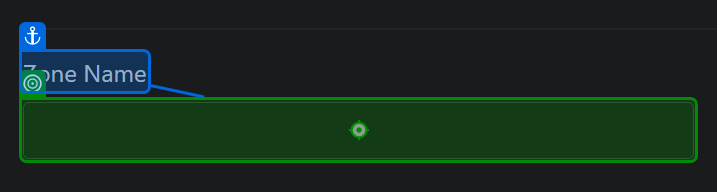
Task: Connected Office Web Appliaction - User Acceptance Testing
Workflow: Main

Step 1: type "ZMaster" into 'Zone Name'

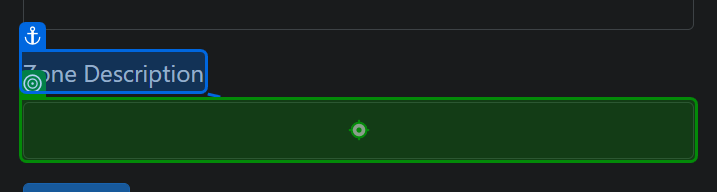
Step 2: type "ZMaster" into 'Zone Description'

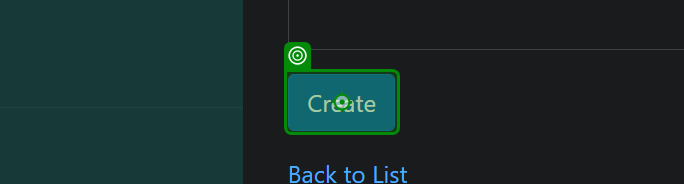
Step 3: click on 'Create'

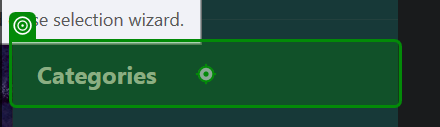
Step 4: click on 'Categories'

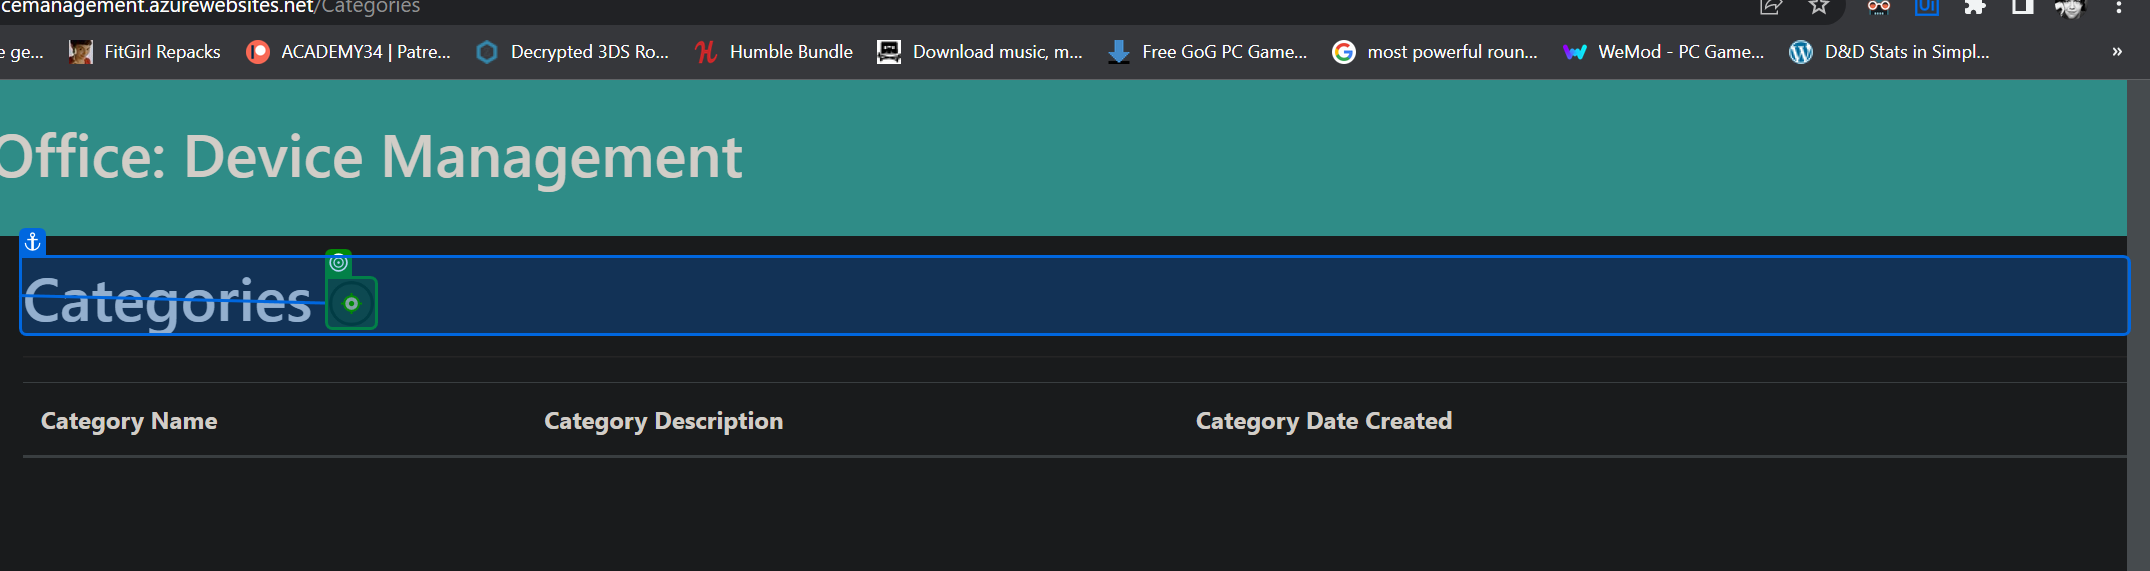
Step 5: click on 'Categories'

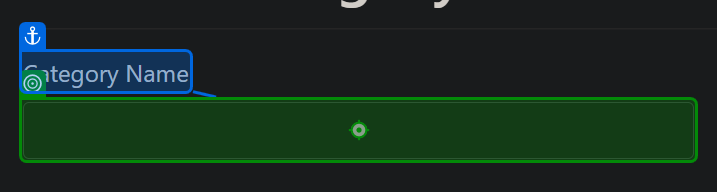
Step 6: type "CMaster" into 'Category Name'

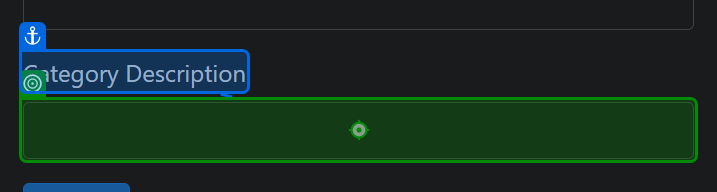
Step 7: type "CMaster" into 'Category Description'

Step 8: click on 'Create' (same screen as step 3)

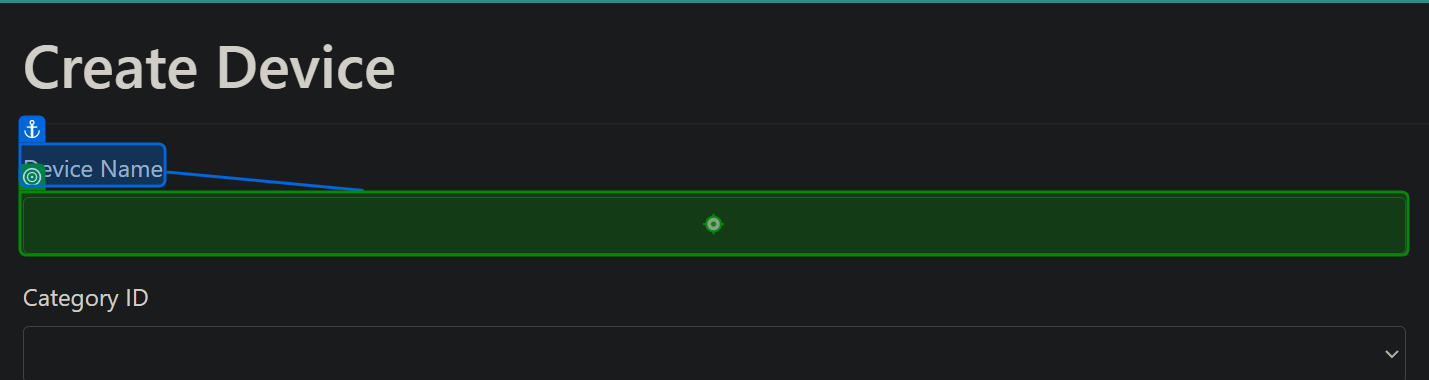
Step 9: type "[row.Item("DeviceName").ToString]" into 'Device Name'

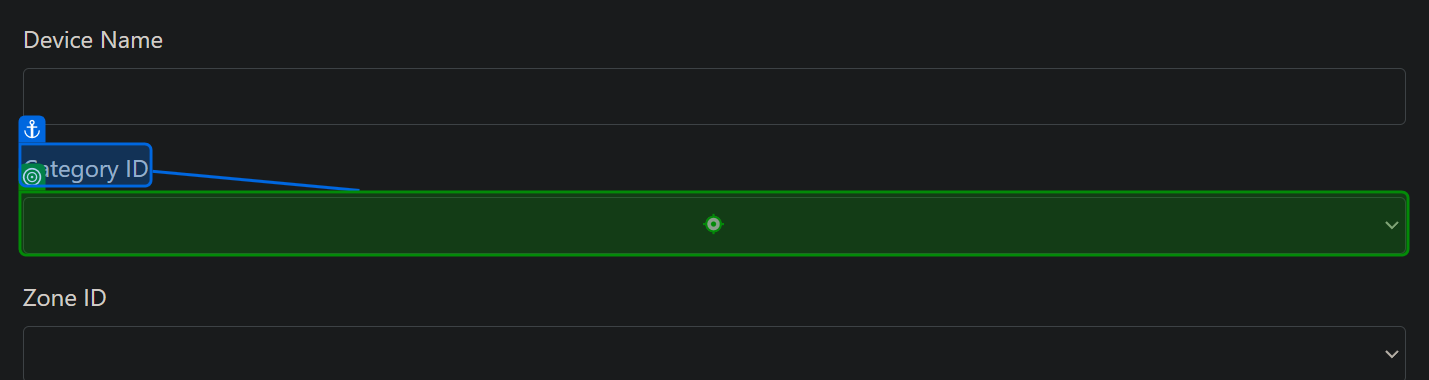
Step 10: click on 'Category ID'

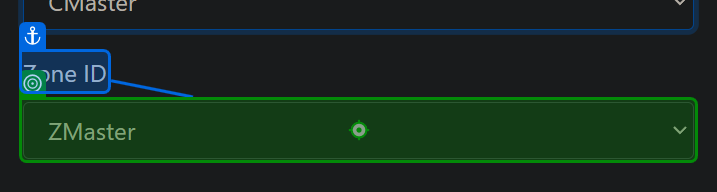
Step 11: click on 'Zone ID'

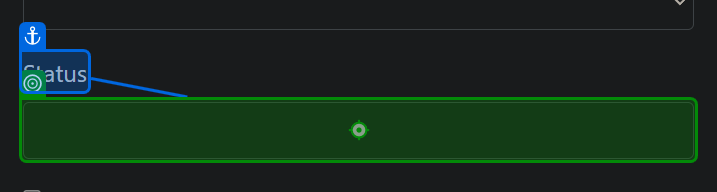
Step 12: type "[row.Item("Status").ToString]" into 'Status'

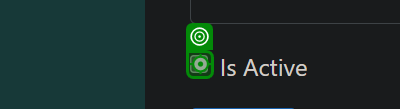
Step 13 [then]: click

Step 14: click on 'Create' (same screen as step 3)

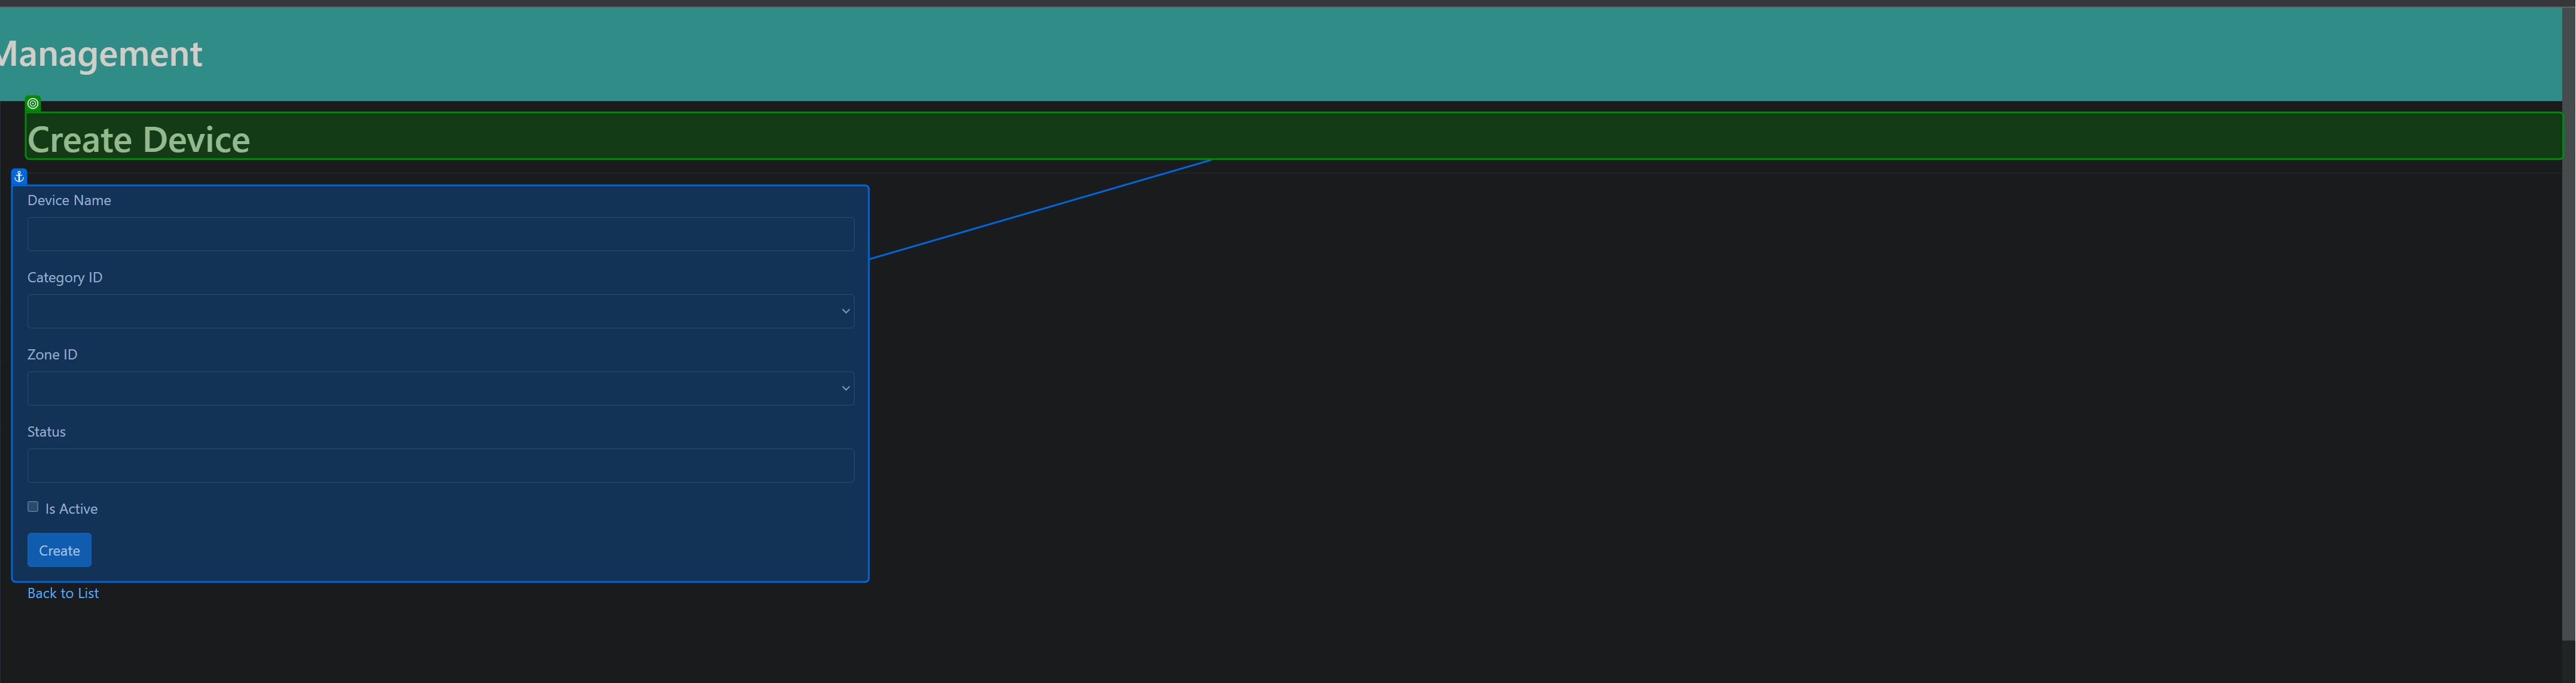
Step 15: check 'Create Device'

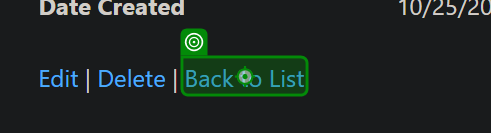
Step 16: click on 'Back to List'

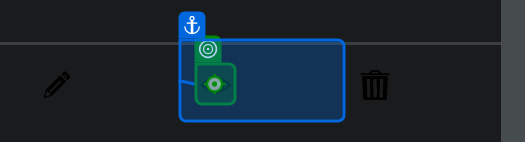
Step 17: click on 'Read'

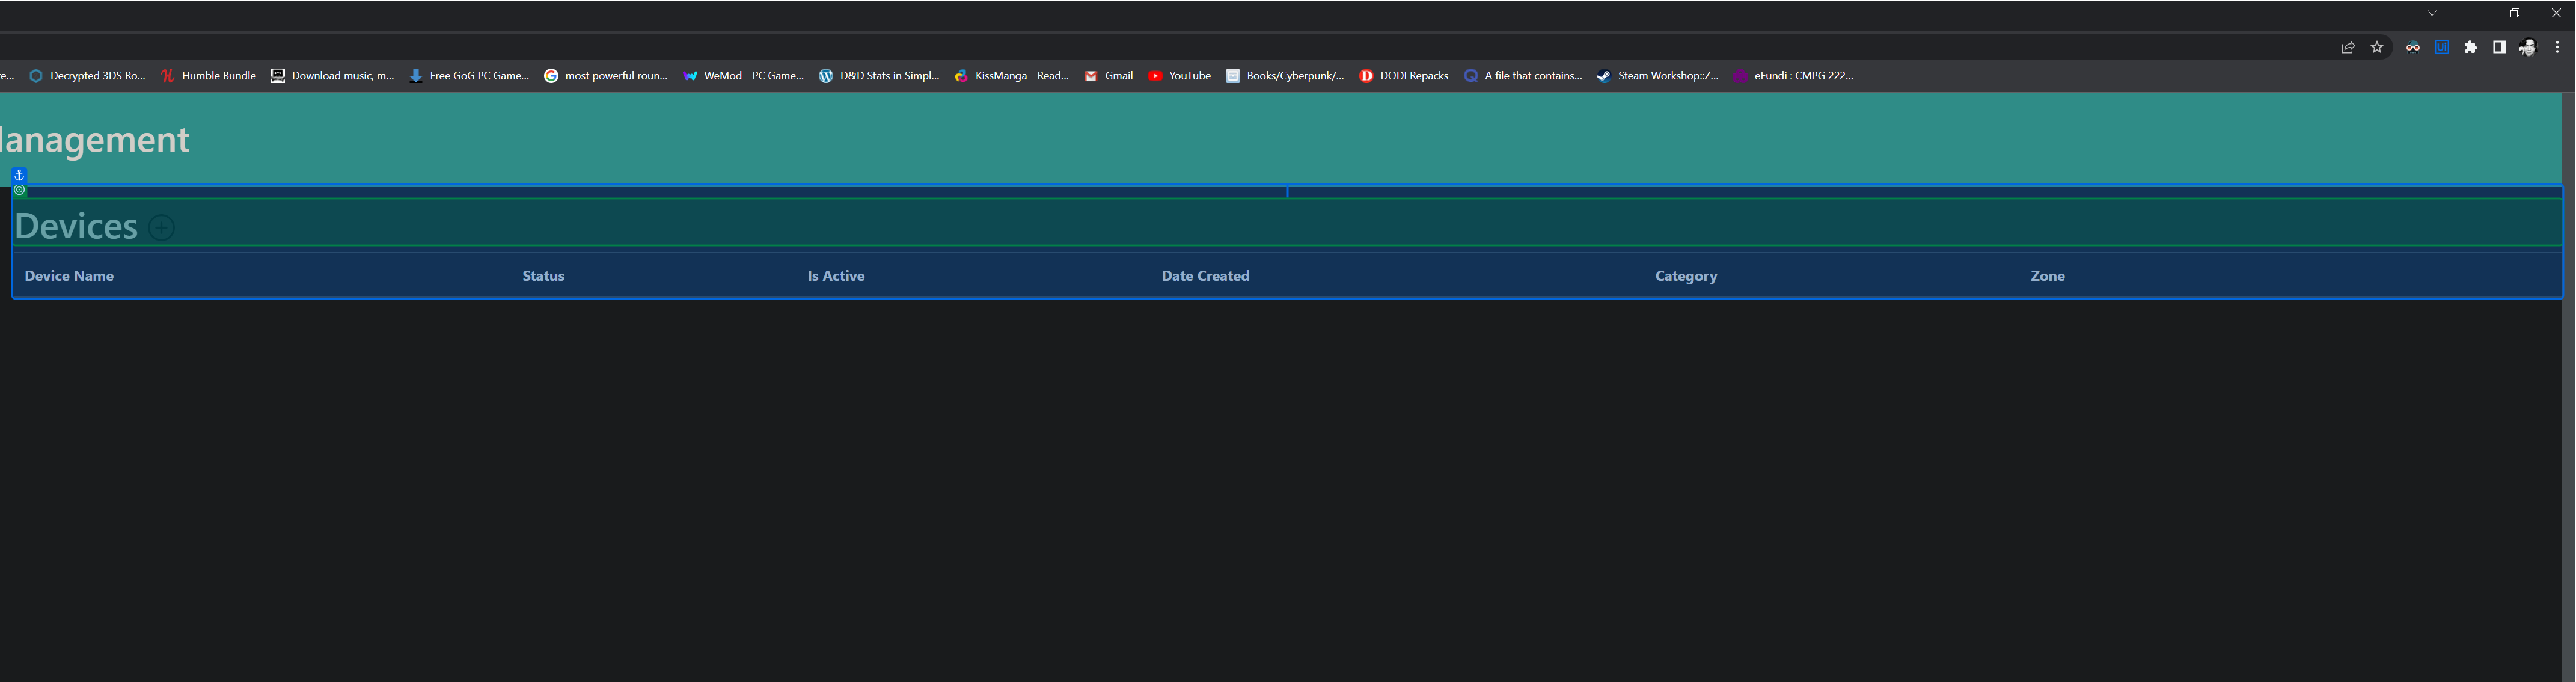
Step 18: check 'Devices'

Step 19: click on 'Back to List' (same screen as step 16)

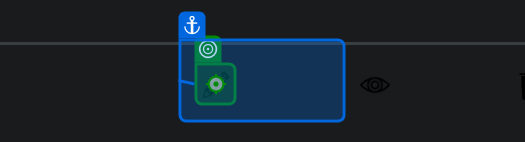
Step 20: click on 'Update'

Step 21: check 'Devices' (same screen as step 18)

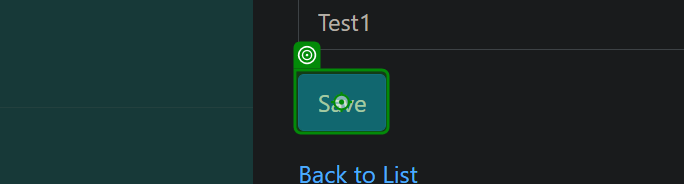
Step 22: click on 'Save'

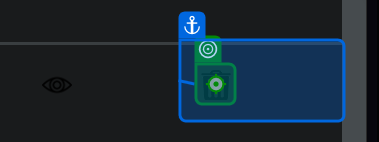
Step 23: click on 'Delete'

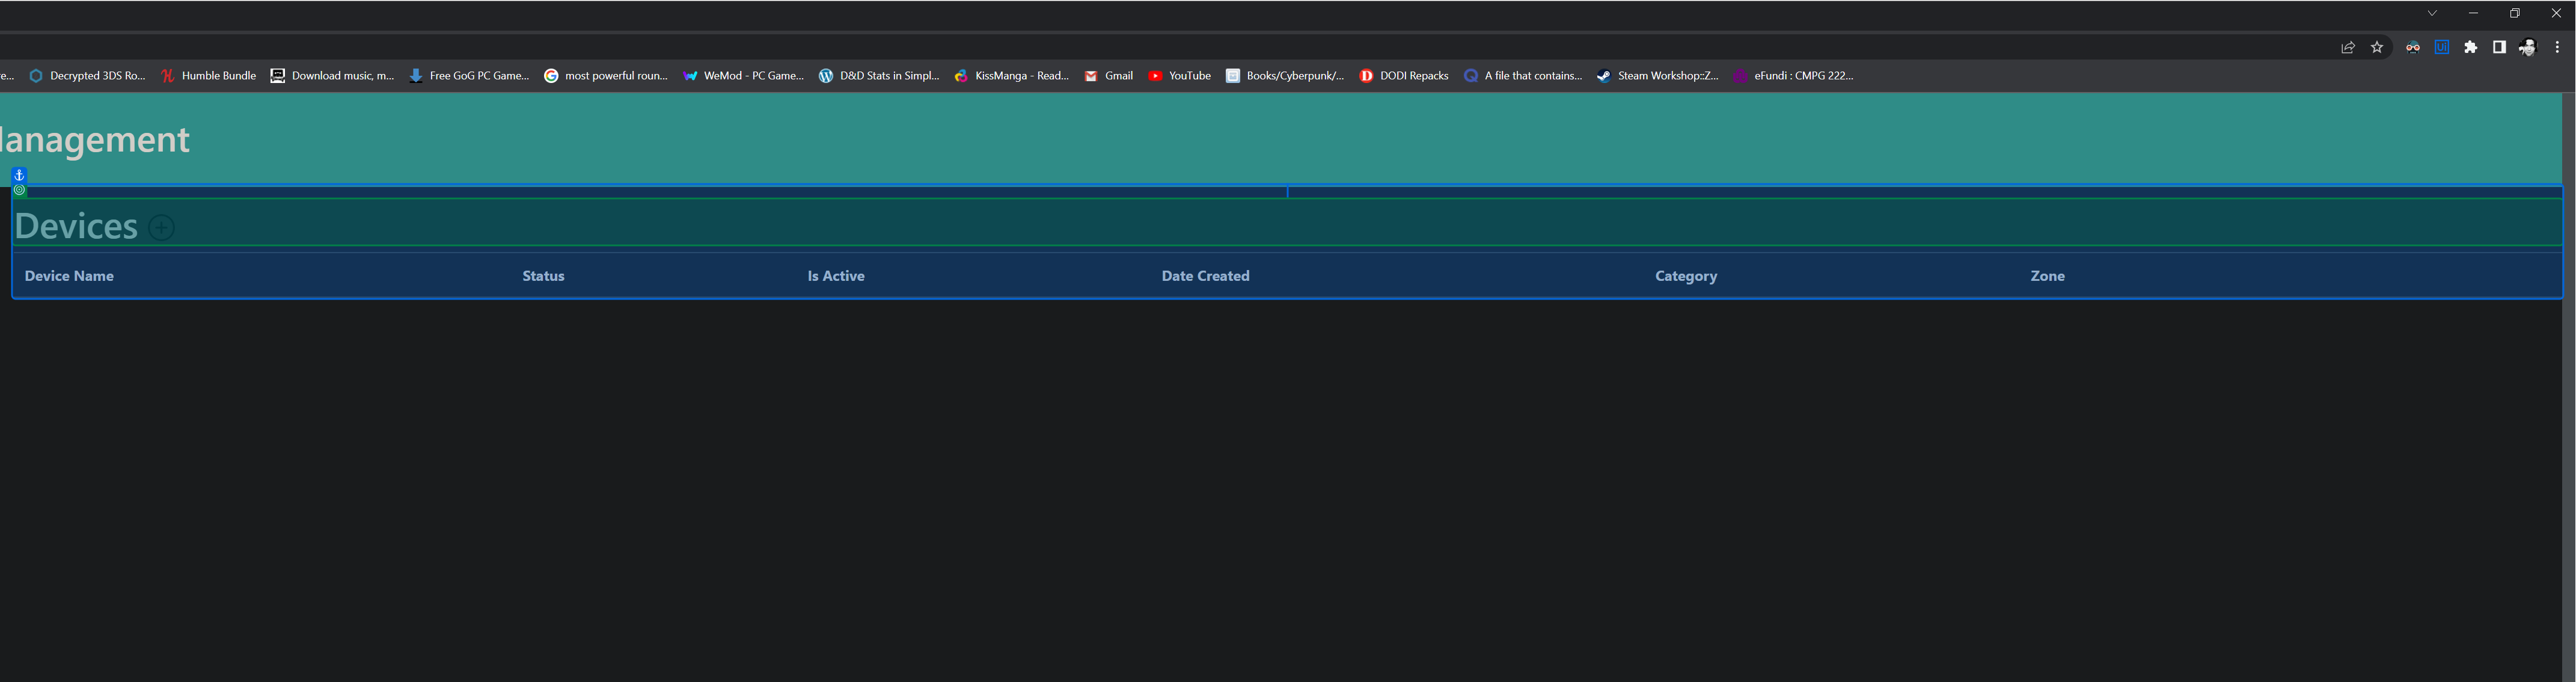
Step 24: check 'Devices'

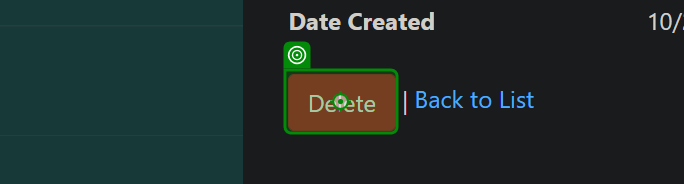
Step 25: click on 'Delete'

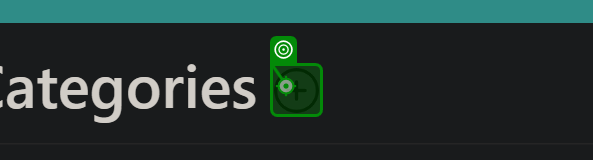
Step 26: click

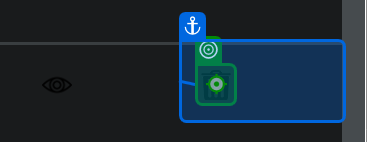
Step 27: click

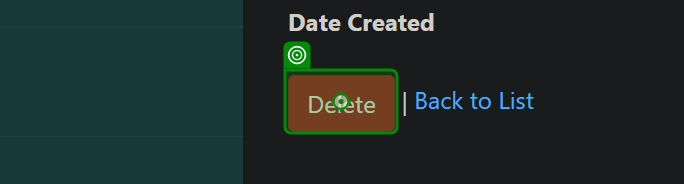
Step 28: click on 'Delete'

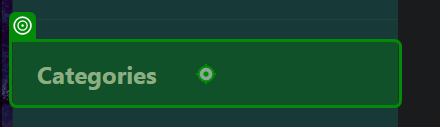
Step 29: click on 'Categories'

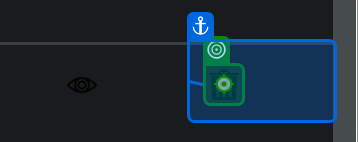
Step 30: click

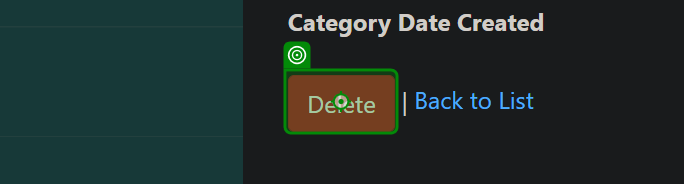
Step 31: click on 'Delete'